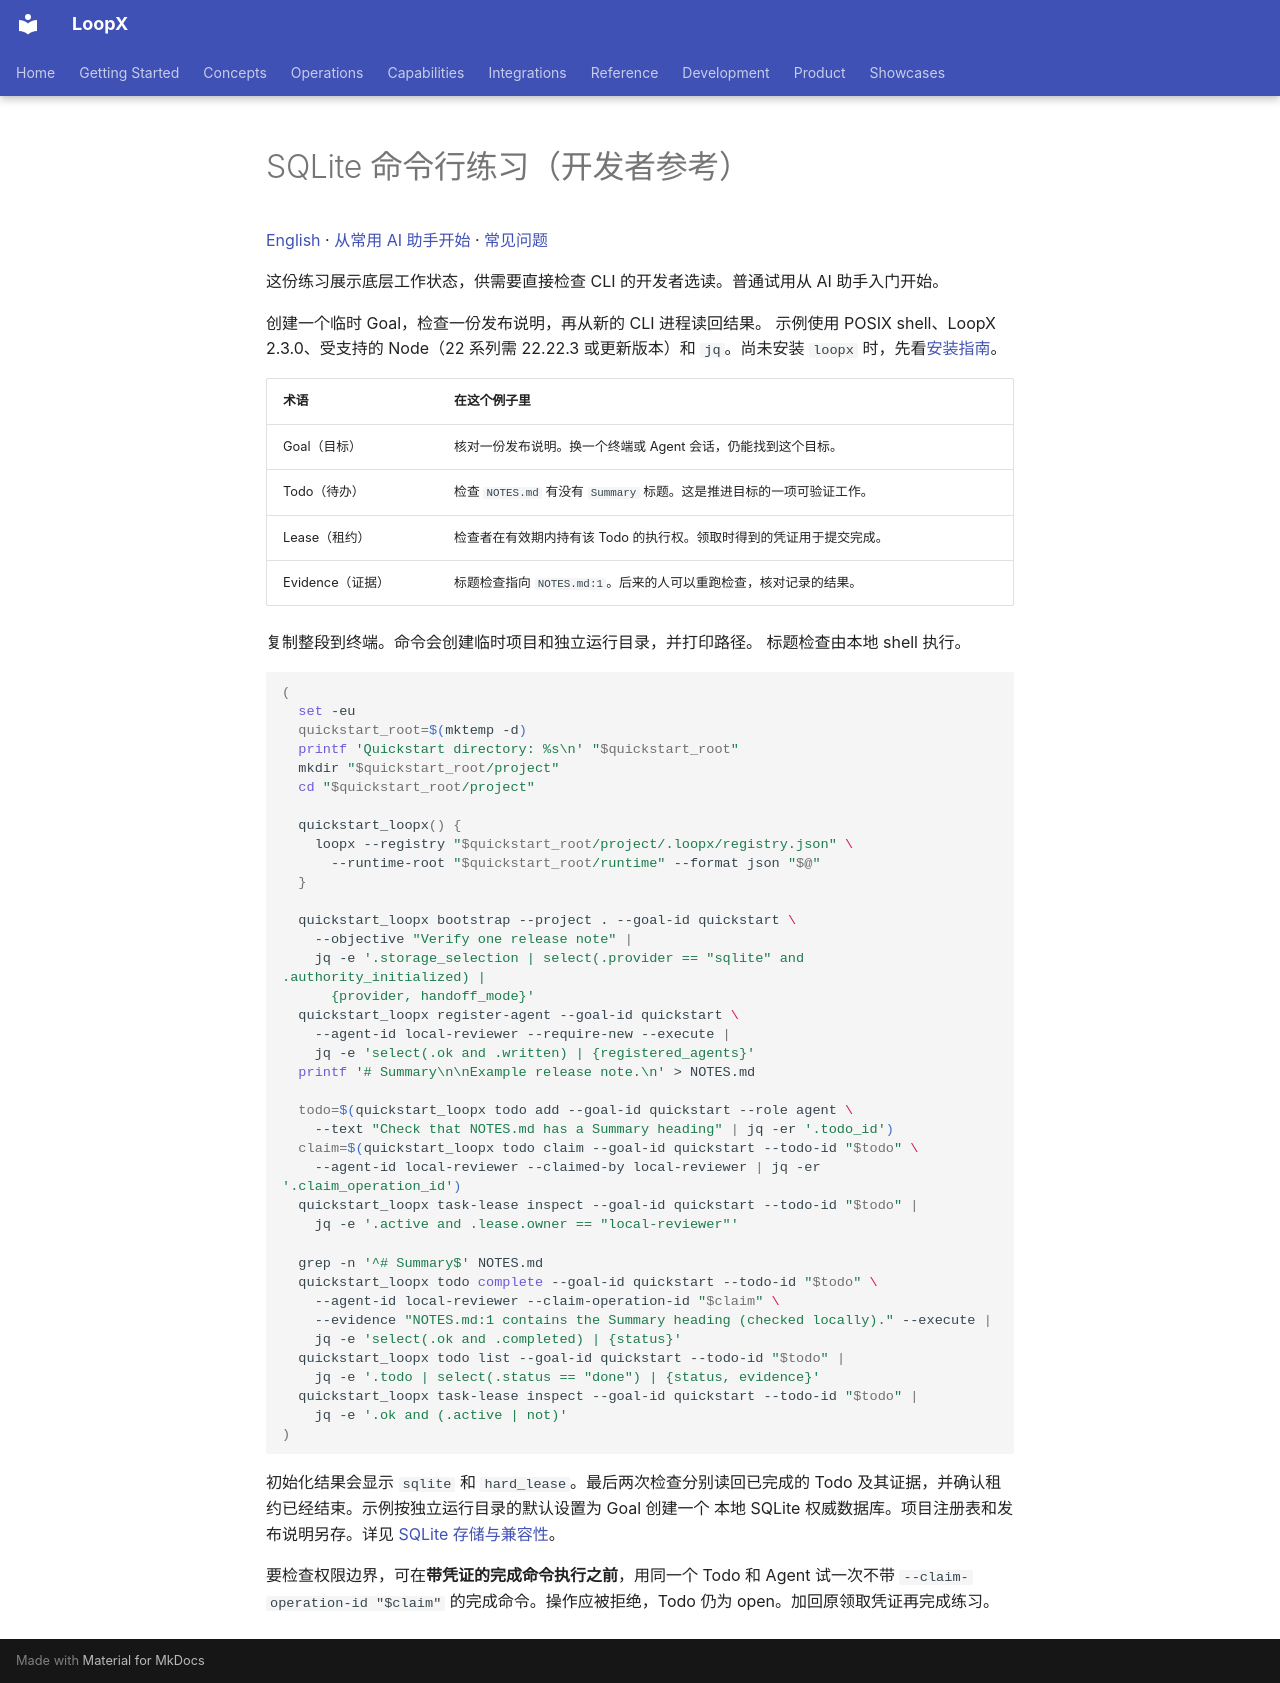

repository: loopx-project/loopx · page: product/use-cases/community/manual-cli.zh-CN/index.html · generator: mkdocs

# SQLite 命令行练习（开发者参考）

[English](manual-cli.md) · [从常用 AI 助手开始](README.zh-CN.md) · [常见问题](faq.zh-CN.md)

这份练习展示底层工作状态，供需要直接检查 CLI 的开发者选读。普通试用从 AI 助手入门开始。

创建一个临时 Goal，检查一份发布说明，再从新的 CLI 进程读回结果。
示例使用 POSIX shell、LoopX 2.3.0、受支持的 Node（22 系列需
22.22.3 或更新版本）和 `jq`。尚未安装 `loopx` 时，先看[安装指南](../../../guides/getting-started.md)。

| 术语 | 在这个例子里 |
| --- | --- |
| Goal（目标） | 核对一份发布说明。换一个终端或 Agent 会话，仍能找到这个目标。 |
| Todo（待办） | 检查 `NOTES.md` 有没有 `Summary` 标题。这是推进目标的一项可验证工作。 |
| Lease（租约） | 检查者在有效期内持有该 Todo 的执行权。领取时得到的凭证用于提交完成。 |
| Evidence（证据） | 标题检查指向 `NOTES.md:1`。后来的人可以重跑检查，核对记录的结果。 |

复制整段到终端。命令会创建临时项目和独立运行目录，并打印路径。
标题检查由本地 shell 执行。

```sh
(
  set -eu
  quickstart_root=$(mktemp -d)
  printf 'Quickstart directory: %s\n' "$quickstart_root"
  mkdir "$quickstart_root/project"
  cd "$quickstart_root/project"

  quickstart_loopx() {
    loopx --registry "$quickstart_root/project/.loopx/registry.json" \
      --runtime-root "$quickstart_root/runtime" --format json "$@"
  }

  quickstart_loopx bootstrap --project . --goal-id quickstart \
    --objective "Verify one release note" |
    jq -e '.storage_selection | select(.provider == "sqlite" and .authority_initialized) |
      {provider, handoff_mode}'
  quickstart_loopx register-agent --goal-id quickstart \
    --agent-id local-reviewer --require-new --execute |
    jq -e 'select(.ok and .written) | {registered_agents}'
  printf '# Summary\n\nExample release note.\n' > NOTES.md

  todo=$(quickstart_loopx todo add --goal-id quickstart --role agent \
    --text "Check that NOTES.md has a Summary heading" | jq -er '.todo_id')
  claim=$(quickstart_loopx todo claim --goal-id quickstart --todo-id "$todo" \
    --agent-id local-reviewer --claimed-by local-reviewer | jq -er '.claim_operation_id')
  quickstart_loopx task-lease inspect --goal-id quickstart --todo-id "$todo" |
    jq -e '.active and .lease.owner == "local-reviewer"'

  grep -n '^# Summary$' NOTES.md
  quickstart_loopx todo complete --goal-id quickstart --todo-id "$todo" \
    --agent-id local-reviewer --claim-operation-id "$claim" \
    --evidence "NOTES.md:1 contains the Summary heading (checked locally)." --execute |
    jq -e 'select(.ok and .completed) | {status}'
  quickstart_loopx todo list --goal-id quickstart --todo-id "$todo" |
    jq -e '.todo | select(.status == "done") | {status, evidence}'
  quickstart_loopx task-lease inspect --goal-id quickstart --todo-id "$todo" |
    jq -e '.ok and (.active | not)'
)
```

初始化结果会显示 `sqlite` 和 `hard_lease`。最后两次检查分别读回已完成的 Todo
及其证据，并确认租约已经结束。示例按独立运行目录的默认设置为 Goal 创建一个
本地 SQLite 权威数据库。项目注册表和发布说明另存。详见 [SQLite 存储与兼容性](faq.zh-CN.md)。

要检查权限边界，可在**带凭证的完成命令执行之前**，用同一个 Todo 和 Agent
试一次不带 `--claim-operation-id "$claim"` 的完成命令。操作应被拒绝，Todo
仍为 open。加回原领取凭证再完成练习。
